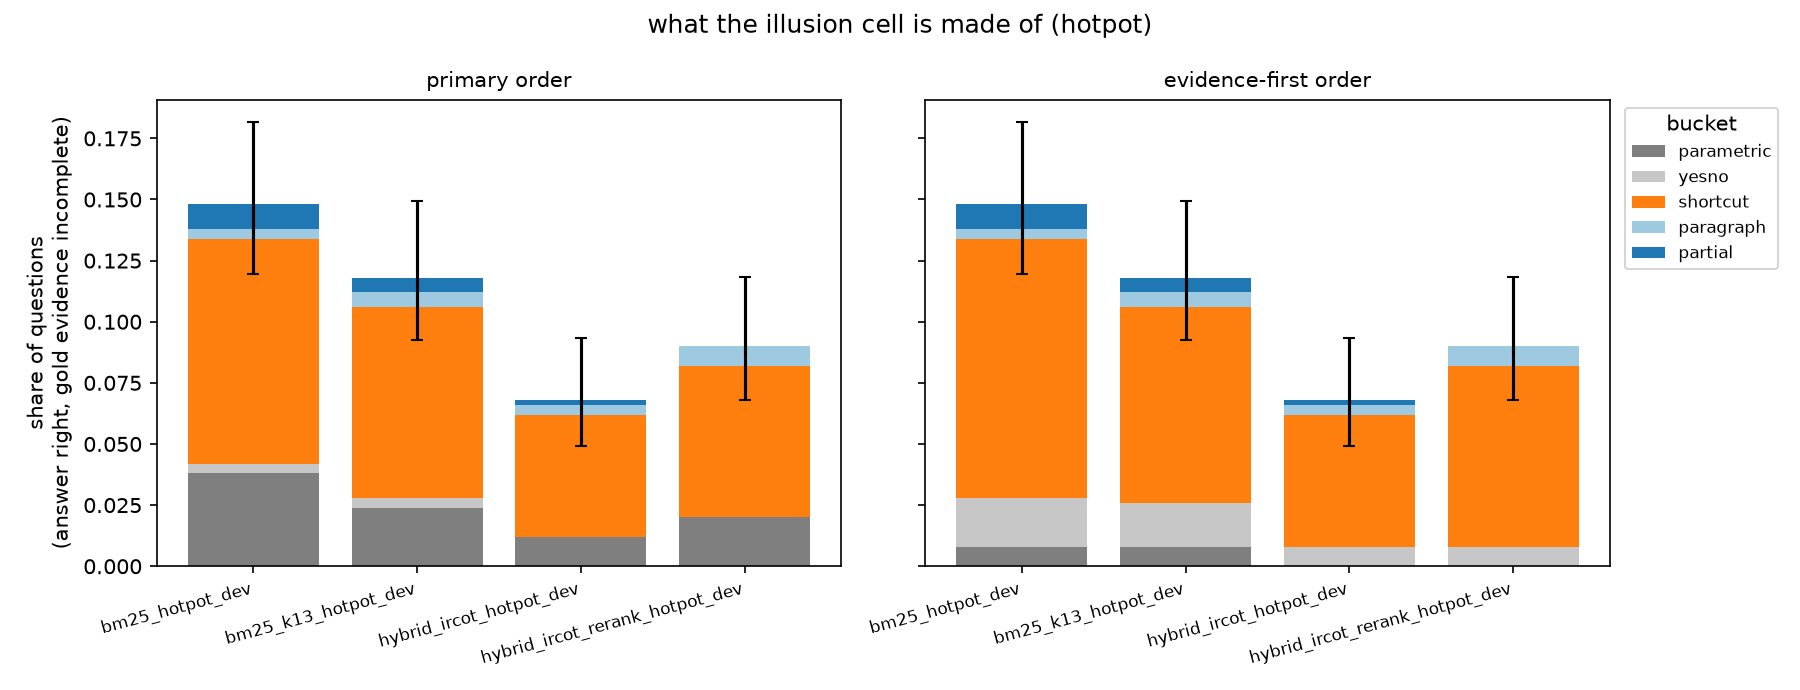

Data behind this chart, as committed beside it:
run, n, em, f1, closed_book_em, retrieval_correct, para_complete, illusion, illusion_lo, illusion_hi, illusion_share_of_correct, parametric, parametric_rate, yesno, yesno_rate, shortcut, shortcut_rate, paragraph, paragraph_rate, partial, partial_rate, none, none_rate, unexplained
bm25_hotpot_dev, 500, 0.428, 0.5594, 0.17, 0.512, 0.81, 0.148, 0.1196, 0.1818, 0.3458, 19, 0.038, 2, 0.004, 46, 0.092, 2, 0.004, 5, 0.01, 0, 0.0, 7
bm25_k13_hotpot_dev, 500, 0.462, 0.5912, 0.17, 0.606, 0.88, 0.118, 0.0926, 0.1492, 0.2554, 12, 0.024, 2, 0.004, 39, 0.078, 3, 0.006, 3, 0.006, 0, 0.0, 6
hybrid_ircot_hotpot_dev, 500, 0.486, 0.6189, 0.17, 0.772, 0.962, 0.068, 0.0491, 0.0935, 0.1399, 6, 0.012, 0, 0.0, 25, 0.05, 2, 0.004, 1, 0.002, 0, 0.0, 3
hybrid_ircot_rerank_hotpot_dev, 500, 0.488, 0.6193, 0.17, 0.698, 0.934, 0.09, 0.0679, 0.1183, 0.1844, 10, 0.02, 0, 0.0, 31, 0.062, 4, 0.008, 0, 0.0, 0, 0.0, 4
